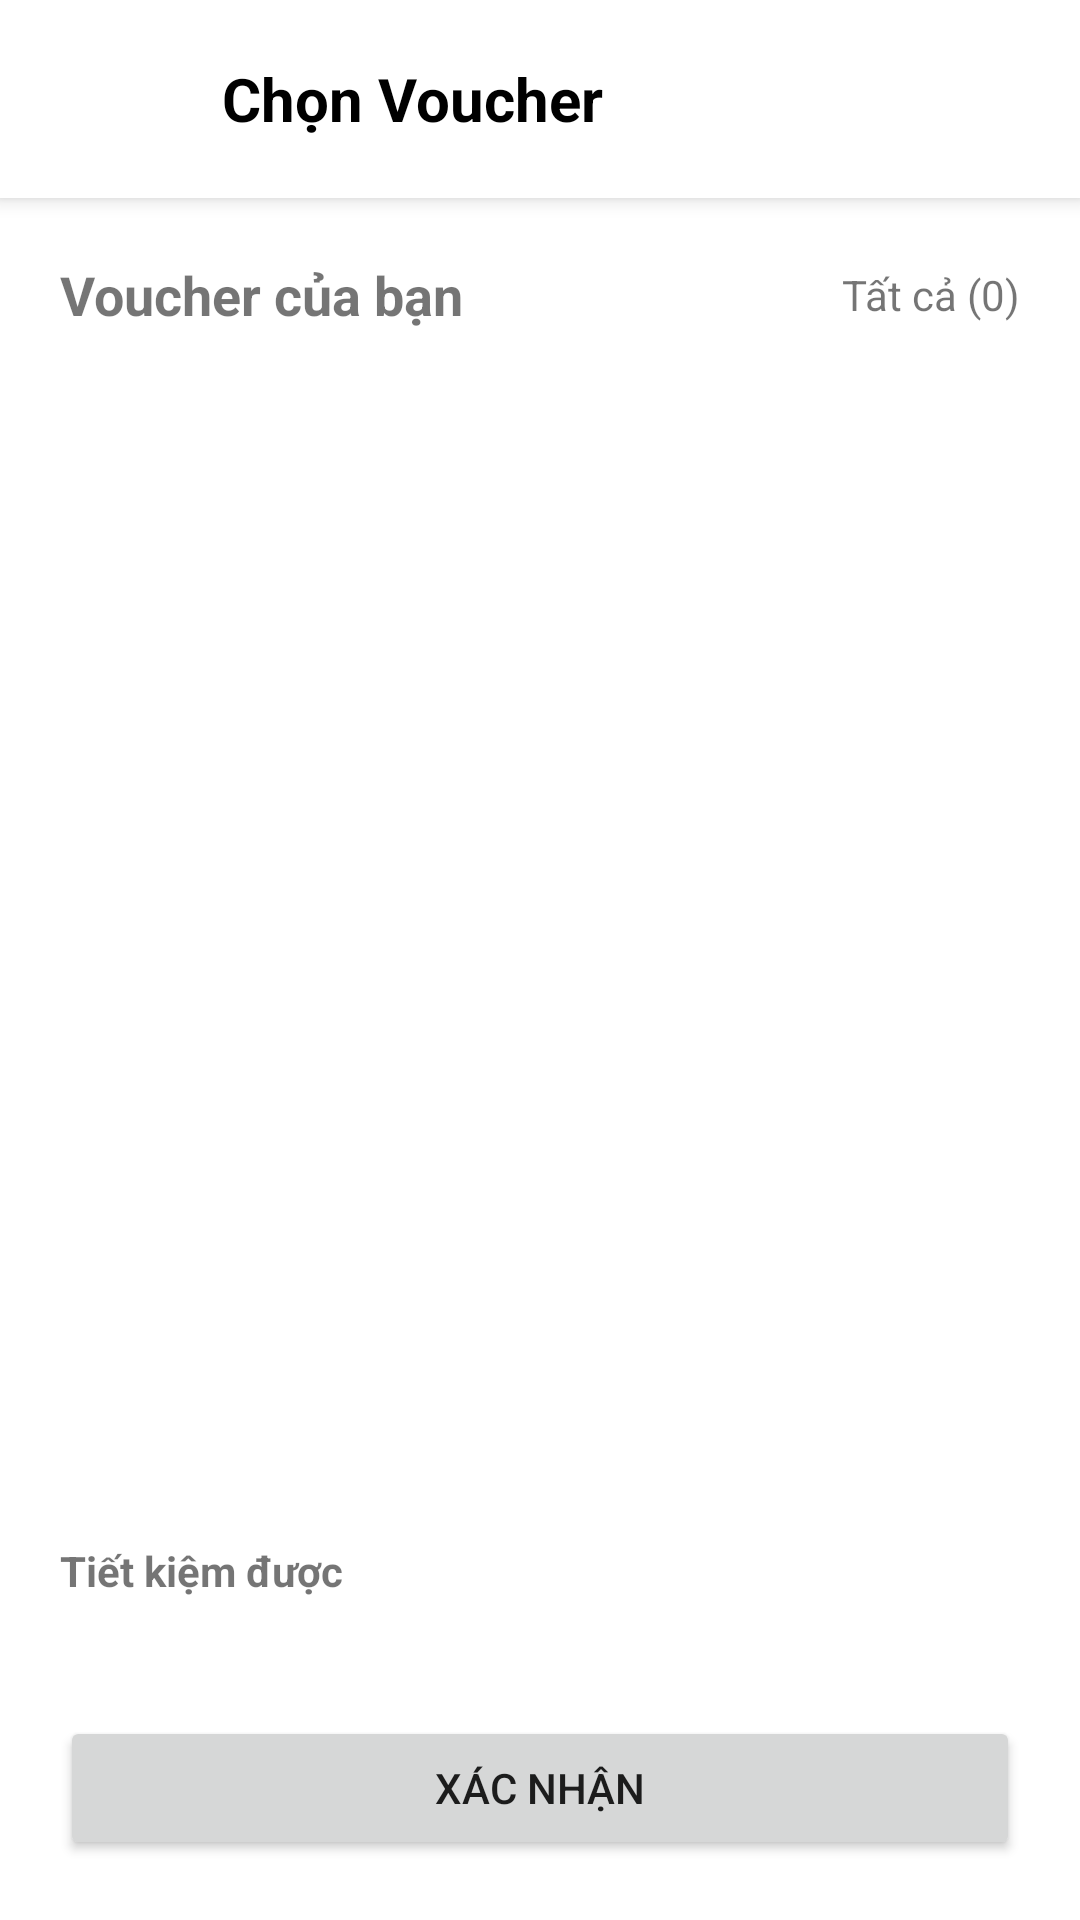

Produce the Android XML layout that renders to this screen, including the resource entries it uses.
<!-- AndroidManifest.xml: application theme Theme.HCMUS_QuickHelper -->
<!-- res/layout/fragment_select_voucher.xml -->
<?xml version="1.0" encoding="utf-8"?>
<androidx.constraintlayout.widget.ConstraintLayout xmlns:android="http://schemas.android.com/apk/res/android"
    xmlns:app="http://schemas.android.com/apk/res-auto"
    xmlns:tools="http://schemas.android.com/tools"
    android:layout_width="match_parent"
    android:layout_height="match_parent"
    tools:context=".features.voucher.ui.SelectVoucherFragment">


    <LinearLayout
        android:id="@+id/linearLayout4"
        android:layout_width="match_parent"
        android:layout_height="wrap_content"
        android:gravity="center"
        android:orientation="horizontal"
        android:padding="8dp"
        android:background="@color/white"
        android:elevation="4dp"
        app:layout_constraintEnd_toEndOf="parent"
        app:layout_constraintStart_toStartOf="parent"
        app:layout_constraintTop_toTopOf="parent">

        <ImageButton
            android:id="@+id/btnBack"
            android:layout_width="50dp"
            android:layout_height="50dp"
            android:background="?attr/selectableItemBackgroundBorderless"
            android:contentDescription="Back button"
            android:src="@drawable/ic_arrow_back" />

        <TextView
            android:id="@+id/textView"
            android:layout_width="0dp"
            android:layout_height="wrap_content"
            android:layout_marginLeft="16dp"
            android:layout_weight="1"
            android:text="Chọn Voucher"
            android:textColor="@android:color/black"
            android:textSize="20sp"
            android:textStyle="bold" />

    </LinearLayout>

    <androidx.cardview.widget.CardView
        android:id="@+id/cardView4"
        android:layout_width="match_parent"
        android:layout_height="wrap_content"
        android:layout_marginStart="20dp"
        android:layout_marginTop="20dp"
        android:layout_marginEnd="20dp"
        app:cardCornerRadius="20dp"
        app:cardElevation="4dp"
        app:layout_constraintEnd_toEndOf="parent"
        app:layout_constraintStart_toStartOf="parent"
        app:layout_constraintTop_toBottomOf="@+id/linearLayout4">
    </androidx.cardview.widget.CardView>

    <TextView
        android:id="@+id/textView5"
        android:layout_width="wrap_content"
        android:layout_height="wrap_content"
        android:text="Voucher của bạn"
        android:textSize="18sp"
        android:textStyle="bold"
        app:layout_constraintStart_toStartOf="@+id/cardView4"
        app:layout_constraintTop_toBottomOf="@+id/cardView4" />

    <TextView
        android:id="@+id/tvQuantity"
        android:layout_width="wrap_content"
        android:layout_height="wrap_content"
        android:text="Tất cả (0)"
        app:layout_constraintBottom_toBottomOf="@+id/textView5"
        app:layout_constraintEnd_toEndOf="@+id/cardView4"
        app:layout_constraintTop_toTopOf="@+id/textView5" />

    <androidx.recyclerview.widget.RecyclerView
        android:id="@+id/rvVoucher"
        android:layout_width="match_parent"
        android:layout_height="0dp"
        android:layout_marginHorizontal="20dp"
        android:layout_marginTop="20dp"
        android:layout_marginBottom="10dp"
        tools:listitem="@layout/item_voucher"
        app:layout_constraintBottom_toTopOf="@+id/textView7"
        app:layout_constraintEnd_toEndOf="parent"
        app:layout_constraintStart_toStartOf="parent"
        app:layout_constraintTop_toBottomOf="@+id/textView5" />

    <TextView
        android:id="@+id/textView7"
        android:layout_width="wrap_content"
        android:layout_height="wrap_content"
        android:layout_marginBottom="4dp"
        android:textSize="14sp"
        android:textStyle="bold"
        android:text="Tiết kiệm được"
        app:layout_constraintBottom_toTopOf="@+id/tvDiscount"
        app:layout_constraintStart_toStartOf="@+id/btnSubmit" />

    <TextView
        android:id="@+id/tvDiscount"
        android:layout_width="wrap_content"
        android:layout_height="wrap_content"
        android:layout_marginBottom="16dp"
        android:textStyle="bold"
        android:textColor="@color/orange_primary"
        android:text=""
        app:layout_constraintBottom_toTopOf="@+id/btnSubmit"
        app:layout_constraintStart_toStartOf="@+id/btnSubmit" />

    <Button
        android:id="@+id/btnSubmit"
        android:layout_width="match_parent"
        android:layout_height="wrap_content"
        android:layout_marginHorizontal="20dp"
        android:layout_marginBottom="20dp"
        android:text="Xác nhận"
        app:layout_constraintBottom_toBottomOf="parent"
        app:layout_constraintEnd_toEndOf="parent"
        app:layout_constraintStart_toStartOf="parent" />


</androidx.constraintlayout.widget.ConstraintLayout>
<!-- res/layout/item_voucher.xml (included above) -->
<?xml version="1.0" encoding="utf-8"?>
<androidx.cardview.widget.CardView
    xmlns:android="http://schemas.android.com/apk/res/android"
    xmlns:app="http://schemas.android.com/apk/res-auto"
    android:layout_width="match_parent"
    android:layout_height="wrap_content"
    android:layout_marginHorizontal="12dp"
    android:layout_marginVertical="6dp"
    app:cardCornerRadius="12dp"
    app:cardElevation="4dp">

    <androidx.constraintlayout.widget.ConstraintLayout
        android:id="@+id/container"
        android:layout_width="match_parent"
        android:layout_height="wrap_content"
        android:background="@drawable/bg_voucher_selected"
        android:foreground="?attr/selectableItemBackground">

        <ImageView
            android:id="@+id/ivBanner"
            android:layout_width="100dp"
            android:layout_height="100dp"
            android:layout_marginStart="6dp"
            android:layout_marginTop="4dp"
            android:layout_marginBottom="4dp"
            android:scaleType="centerCrop"
            app:layout_constraintBottom_toBottomOf="parent"
            app:layout_constraintStart_toStartOf="parent"
            app:layout_constraintTop_toTopOf="parent"
            app:srcCompat="@drawable/ic_voucher_ticket" />

        <View
            android:id="@+id/divider"
            android:layout_width="1dp"
            android:layout_height="0dp"
            android:layout_marginVertical="12dp"
            android:background="#F5F5F5"
            app:layout_constraintBottom_toBottomOf="parent"
            app:layout_constraintStart_toEndOf="@id/ivBanner"
            app:layout_constraintTop_toTopOf="parent" />

        <TextView
            android:id="@+id/tvCode"
            android:layout_width="0dp"
            android:layout_height="wrap_content"
            android:layout_marginStart="12dp"
            android:layout_marginTop="12dp"
            android:layout_marginEnd="32dp"
            android:ellipsize="end"
            android:maxLines="1"
            android:text="Ưu đãi khách hàng mới"
            android:textColor="#212121"
            android:textSize="15sp"
            android:textStyle="bold"
            app:layout_constraintEnd_toEndOf="parent"
            app:layout_constraintStart_toEndOf="@id/divider"
            app:layout_constraintTop_toTopOf="parent" />

        <TextView
            android:id="@+id/tvDescription"
            android:layout_width="0dp"
            android:layout_height="wrap_content"
            android:layout_marginTop="4dp"
            android:ellipsize="end"
            android:maxLines="2"
            android:text="Giảm 50% tối đa 50k cho đơn hàng đầu tiên của bạn"
            android:textColor="#616161"
            android:textSize="12sp"
            app:layout_constraintEnd_toEndOf="@id/tvCode"
            app:layout_constraintStart_toStartOf="@id/tvCode"
            app:layout_constraintTop_toBottomOf="@+id/tvCode" />

        <LinearLayout
            android:layout_width="0dp"
            android:layout_height="wrap_content"
            android:layout_marginTop="12dp"
            android:layout_marginBottom="12dp"
            android:gravity="center_vertical"
            android:orientation="horizontal"
            app:layout_constraintBottom_toBottomOf="parent"
            app:layout_constraintEnd_toEndOf="@id/tvCode"
            app:layout_constraintStart_toStartOf="@id/tvCode"
            app:layout_constraintTop_toBottomOf="@id/tvDescription">

            <ImageView
                android:layout_width="12dp"
                android:layout_height="12dp"
                app:srcCompat="@drawable/ic_clock"
                app:tint="@color/orange_primary" />

            <TextView
                android:id="@+id/tvExpire"
                android:layout_width="wrap_content"
                android:layout_height="wrap_content"
                android:layout_marginStart="4dp"
                android:text="Hết hạn trong 3 ngày"
                android:textColor="@color/orange_primary"
                android:textSize="11sp" />
        </LinearLayout>

        <ImageView
            android:id="@+id/ivCheck"
            android:layout_width="20dp"
            android:layout_height="20dp"
            android:layout_marginTop="8dp"
            android:layout_marginEnd="8dp"
            android:src="@drawable/ic_check_circle"
            android:visibility="gone"
            app:layout_constraintEnd_toEndOf="parent"
            app:layout_constraintTop_toTopOf="parent"/>

    </androidx.constraintlayout.widget.ConstraintLayout>
</androidx.cardview.widget.CardView>
<!-- resources referenced by this layout -->
<resources>
  <color name="orange_primary">#FF7A33</color>
  <color name="white">#FFFFFFFF</color>
  <!-- drawable bg_voucher_selected (drawable) -->
  <?xml version="1.0" encoding="utf-8"?>
  <selector xmlns:android="http://schemas.android.com/apk/res/android">
      <item android:state_selected="true">
          <shape android:shape="rectangle">
              <solid android:color="@android:color/white" />
              <stroke android:width="2dp" android:color="@color/orange_primary" />
              <corners android:radius="12dp" />
          </shape>
      </item>
      <item>
          <shape android:shape="rectangle">
              <solid android:color="@android:color/white" />
              <corners android:radius="12dp" />
          </shape>
      </item>
  </selector>
  <!-- drawable ic_check_circle (drawable) -->
  <vector xmlns:android="http://schemas.android.com/apk/res/android" android:height="24dp" android:viewportHeight="24" android:viewportWidth="24" android:width="24dp">
        
      <path android:fillColor="#ffffff" android:pathData="M0,0h24v24h-24z"/>
        
      <path android:fillColor="#FF7A33" android:fillType="evenOdd" android:pathData="M2,12C2,6.477 6.477,2 12,2C17.523,2 22,6.477 22,12C22,17.523 17.523,22 12,22C6.477,22 2,17.523 2,12ZM15.707,9.293C16.098,9.683 16.098,10.317 15.707,10.707L12.024,14.39C11.459,14.956 10.541,14.956 9.976,14.39L8.293,12.707C7.902,12.317 7.902,11.683 8.293,11.293C8.683,10.902 9.317,10.902 9.707,11.293L11,12.586L14.293,9.293C14.683,8.902 15.317,8.902 15.707,9.293Z"/>
      
  </vector>
  <!-- drawable ic_clock (drawable) -->
  <vector xmlns:android="http://schemas.android.com/apk/res/android" android:height="24dp" android:viewportHeight="24" android:viewportWidth="24" android:width="24dp">
        
      <path android:fillColor="#00000000" android:pathData="M12,7V12L14.5,10.5M21,12C21,16.971 16.971,21 12,21C7.029,21 3,16.971 3,12C3,7.029 7.029,3 12,3C16.971,3 21,7.029 21,12Z" android:strokeColor="#747474" android:strokeLineCap="round" android:strokeLineJoin="round" android:strokeWidth="2"/>
      
  </vector>
  <style name="Theme.HCMUS_QuickHelper" parent="Theme.MaterialComponents.DayNight.DarkActionBar">
          
          <item name="colorPrimary">@color/purple_500</item>
          <item name="colorPrimaryVariant">@color/purple_700</item>
          <item name="colorOnPrimary">@color/white</item>
          
          <item name="colorSecondary">@color/teal_200</item>
          <item name="colorSecondaryVariant">@color/teal_700</item>
          <item name="colorOnSecondary">@color/black</item>
          
          <item name="android:statusBarColor">?attr/colorPrimaryVariant</item>
          
      </style>
  <color name="black">#FF000000</color>
  <!-- not gathered from this repository: default colours our renderer supplied (Android Studio template values) -->
  <color name="purple_500">#FF6200EE</color>
  <color name="purple_700">#FF3700B3</color>
  <color name="teal_200">#FF03DAC5</color>
  <color name="teal_700">#FF018786</color>
</resources>
